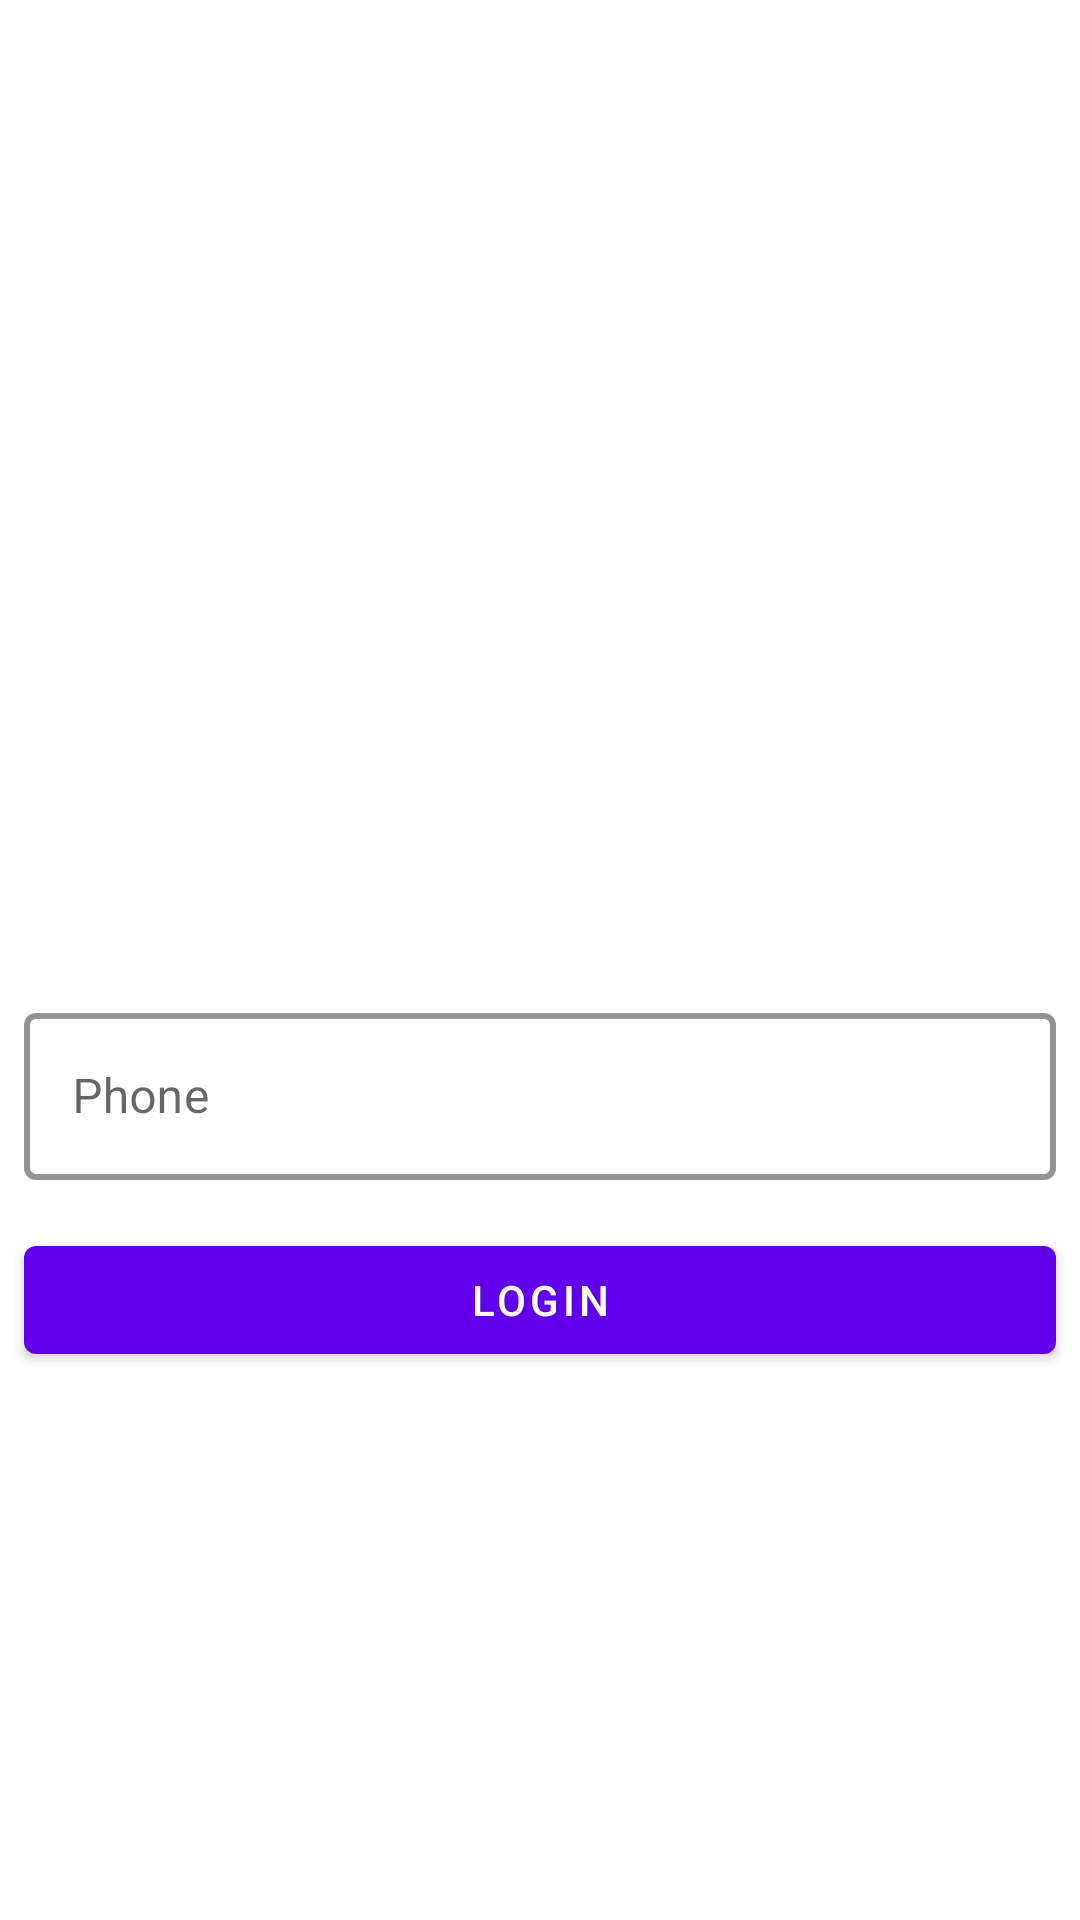

The Android layout XML behind this screen, and the referenced resources:
<!-- AndroidManifest.xml: application theme Theme.AyonMotors -->
<!-- res/layout/activity_main.xml -->
<?xml version="1.0" encoding="utf-8"?>
<LinearLayout
    android:orientation="vertical"
    xmlns:android="http://schemas.android.com/apk/res/android"
    xmlns:app="http://schemas.android.com/apk/res-auto"
    xmlns:tools="http://schemas.android.com/tools"
    android:layout_width="match_parent"
    android:theme="@style/Theme.AyonMotors"
    android:layout_height="match_parent"
    android:gravity="center"
    android:background="#fff"
    tools:context=".MainActivity">

    <View
        android:layout_width="0dp"
        android:layout_height="0dp"
        android:layout_weight="1"/>
    <ImageView
        android:layout_width="wrap_content"
        android:layout_height="150dp"
        android:id="@+id/appicon"
        android:src="@mipmap/ic_launcher"/>

    <com.google.android.material.textfield.TextInputLayout
        android:id="@+id/outlinedTextField"
        android:layout_width="match_parent"
        android:layout_height="wrap_content"
        android:hint="Phone"
        android:layout_margin="8dp"
        app:boxStrokeWidth="2dp"
        app:boxStrokeColor="#918A8A"
        style="@style/Widget.MaterialComponents.TextInputLayout.OutlinedBox">

        <com.google.android.material.textfield.TextInputEditText
            android:layout_width="match_parent"
            android:layout_height="wrap_content"
            android:textColor="#000"
            android:id="@+id/phone"
            />

    </com.google.android.material.textfield.TextInputLayout>

    <com.google.android.material.button.MaterialButton
        android:layout_width="match_parent"
        android:layout_height="wrap_content"
        android:text="Login"
        android:id="@+id/loginbutton"
        android:layout_margin="8dp"/>

    <View
        android:layout_width="0dp"
        android:layout_height="0dp"
        android:layout_weight="1"/>

</LinearLayout>
<!-- resources referenced by this layout -->
<resources>
  <style name="Theme.AyonMotors" parent="Theme.MaterialComponents.DayNight.NoActionBar">
          
          <item name="colorPrimary">@color/purple_500</item>
          <item name="colorPrimaryVariant">@color/purple_700</item>
          <item name="colorOnPrimary">@color/white</item>
          
          <item name="colorSecondary">@color/teal_200</item>
          <item name="colorSecondaryVariant">@color/teal_700</item>
          <item name="colorOnSecondary">@color/black</item>
          
          <item name="android:statusBarColor" tools:targetApi="l">?attr/colorPrimaryVariant</item>
          
      </style>
  <color name="purple_500">#FF6200EE</color>
  <color name="purple_700">#FF3700B3</color>
  <color name="white">#FFFFFFFF</color>
  <color name="teal_200">#FF03DAC5</color>
  <color name="teal_700">#FF018786</color>
  <color name="black">#FF000000</color>
</resources>
